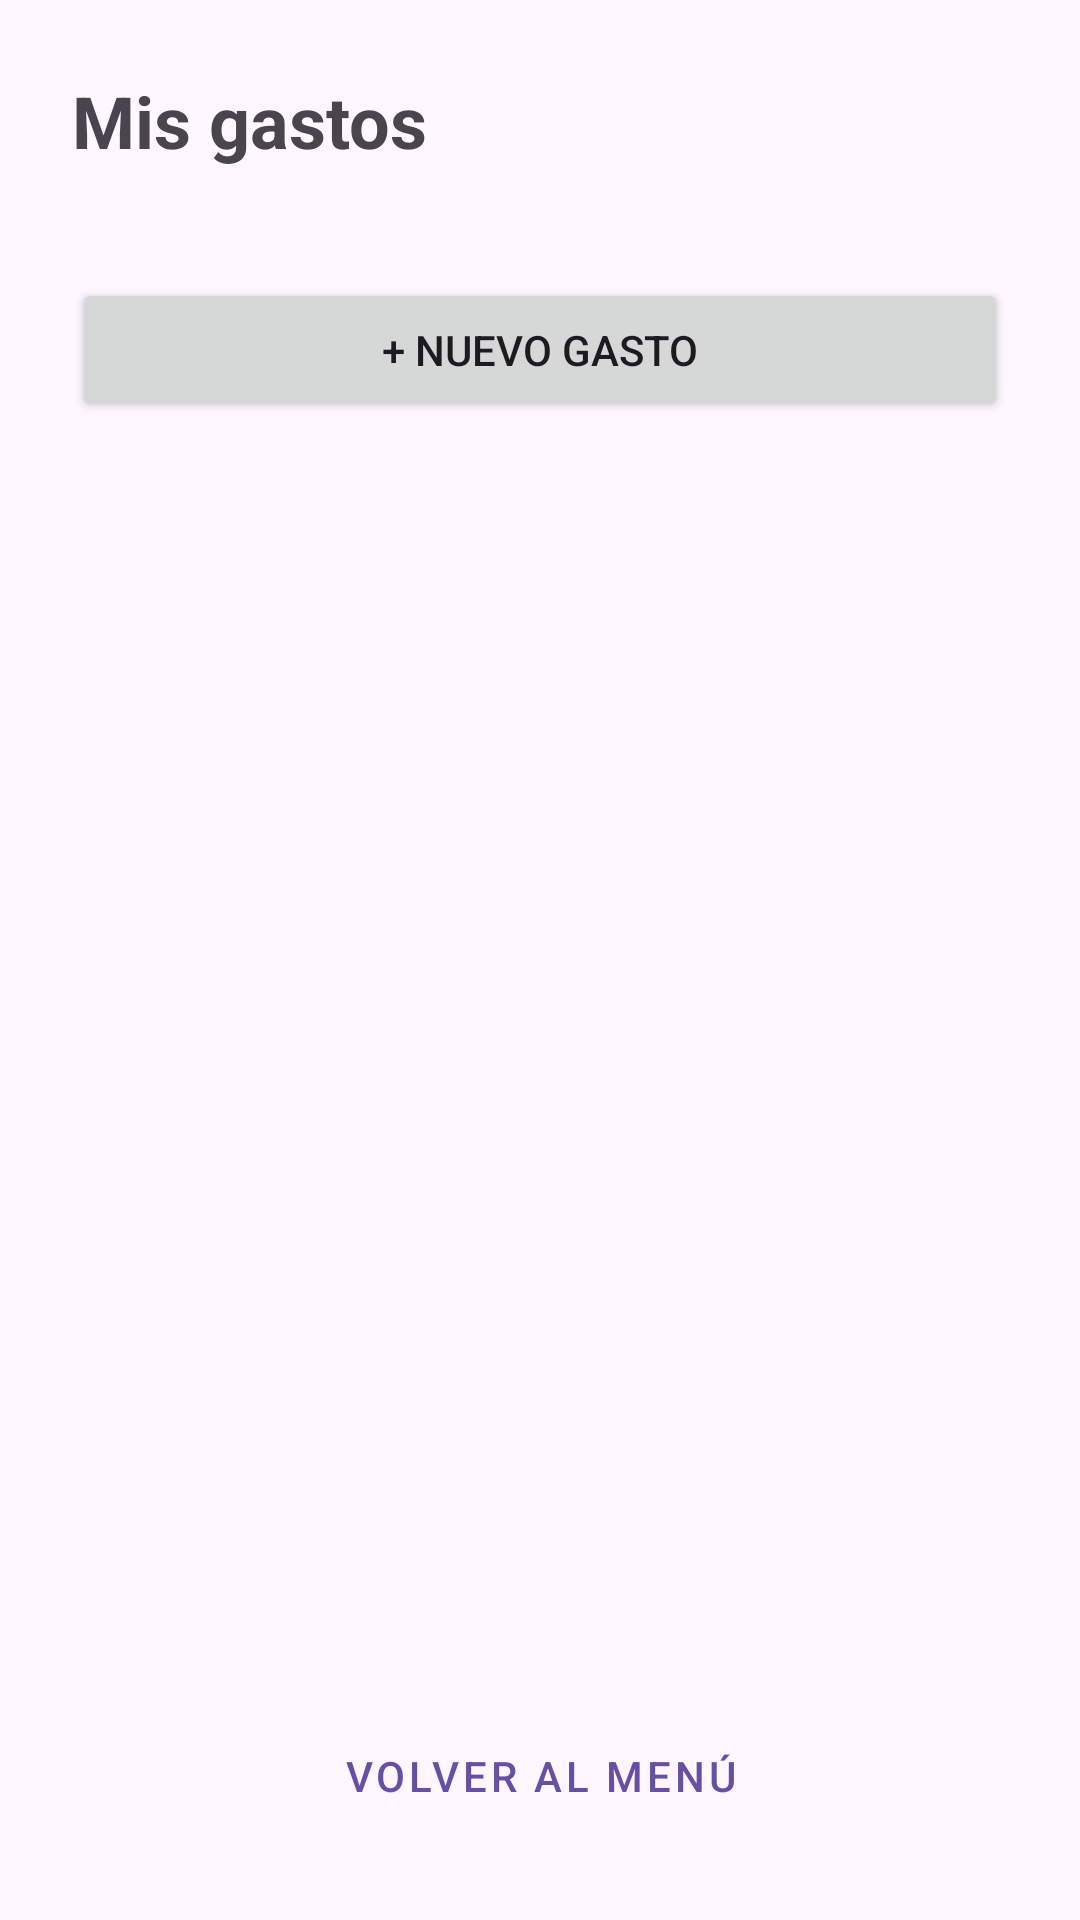

Reconstruct the res/layout file that produces this screen, plus the resources it refers to.
<!-- AndroidManifest.xml: application theme Theme.GestionIngresoGasto -->
<!-- res/layout/activity_gasto.xml -->
<?xml version="1.0" encoding="utf-8"?>
<LinearLayout xmlns:android="http://schemas.android.com/apk/res/android"
    android:id="@+id/main"
    android:layout_width="match_parent"
    android:layout_height="match_parent"
    android:orientation="vertical"
    android:padding="24dp">

    <TextView
        android:layout_width="match_parent"
        android:layout_height="wrap_content"
        android:text="Mis gastos"
        android:textSize="24sp"
        android:textStyle="bold" />

    <TextView
        android:id="@+id/tvResumen"
        android:layout_width="match_parent"
        android:layout_height="wrap_content"
        android:layout_marginTop="4dp"
        android:textSize="18sp" />

    <Button
        android:id="@+id/btnNuevo"
        android:layout_width="match_parent"
        android:layout_height="wrap_content"
        android:layout_marginTop="8dp"
        android:text="+ Nuevo gasto" />

    
    <androidx.recyclerview.widget.RecyclerView
        android:id="@+id/rvGastos"
        android:layout_width="match_parent"
        android:layout_height="0dp"
        android:layout_marginTop="8dp"
        android:layout_weight="1" />

    
    <Button
        android:id="@+id/btnVolverMenu"
        style="@style/Widget.MaterialComponents.Button.OutlinedButton"
        android:layout_width="match_parent"
        android:layout_height="wrap_content"
        android:layout_marginTop="8dp"
        android:text="Volver al menú" />

</LinearLayout>
<!-- resources referenced by this layout -->
<resources>
  <style name="Theme.GestionIngresoGasto" parent="Base.Theme.GestionIngresoGasto" />
  <style name="Base.Theme.GestionIngresoGasto" parent="Theme.Material3.DayNight.NoActionBar">
          
          
      </style>
</resources>
